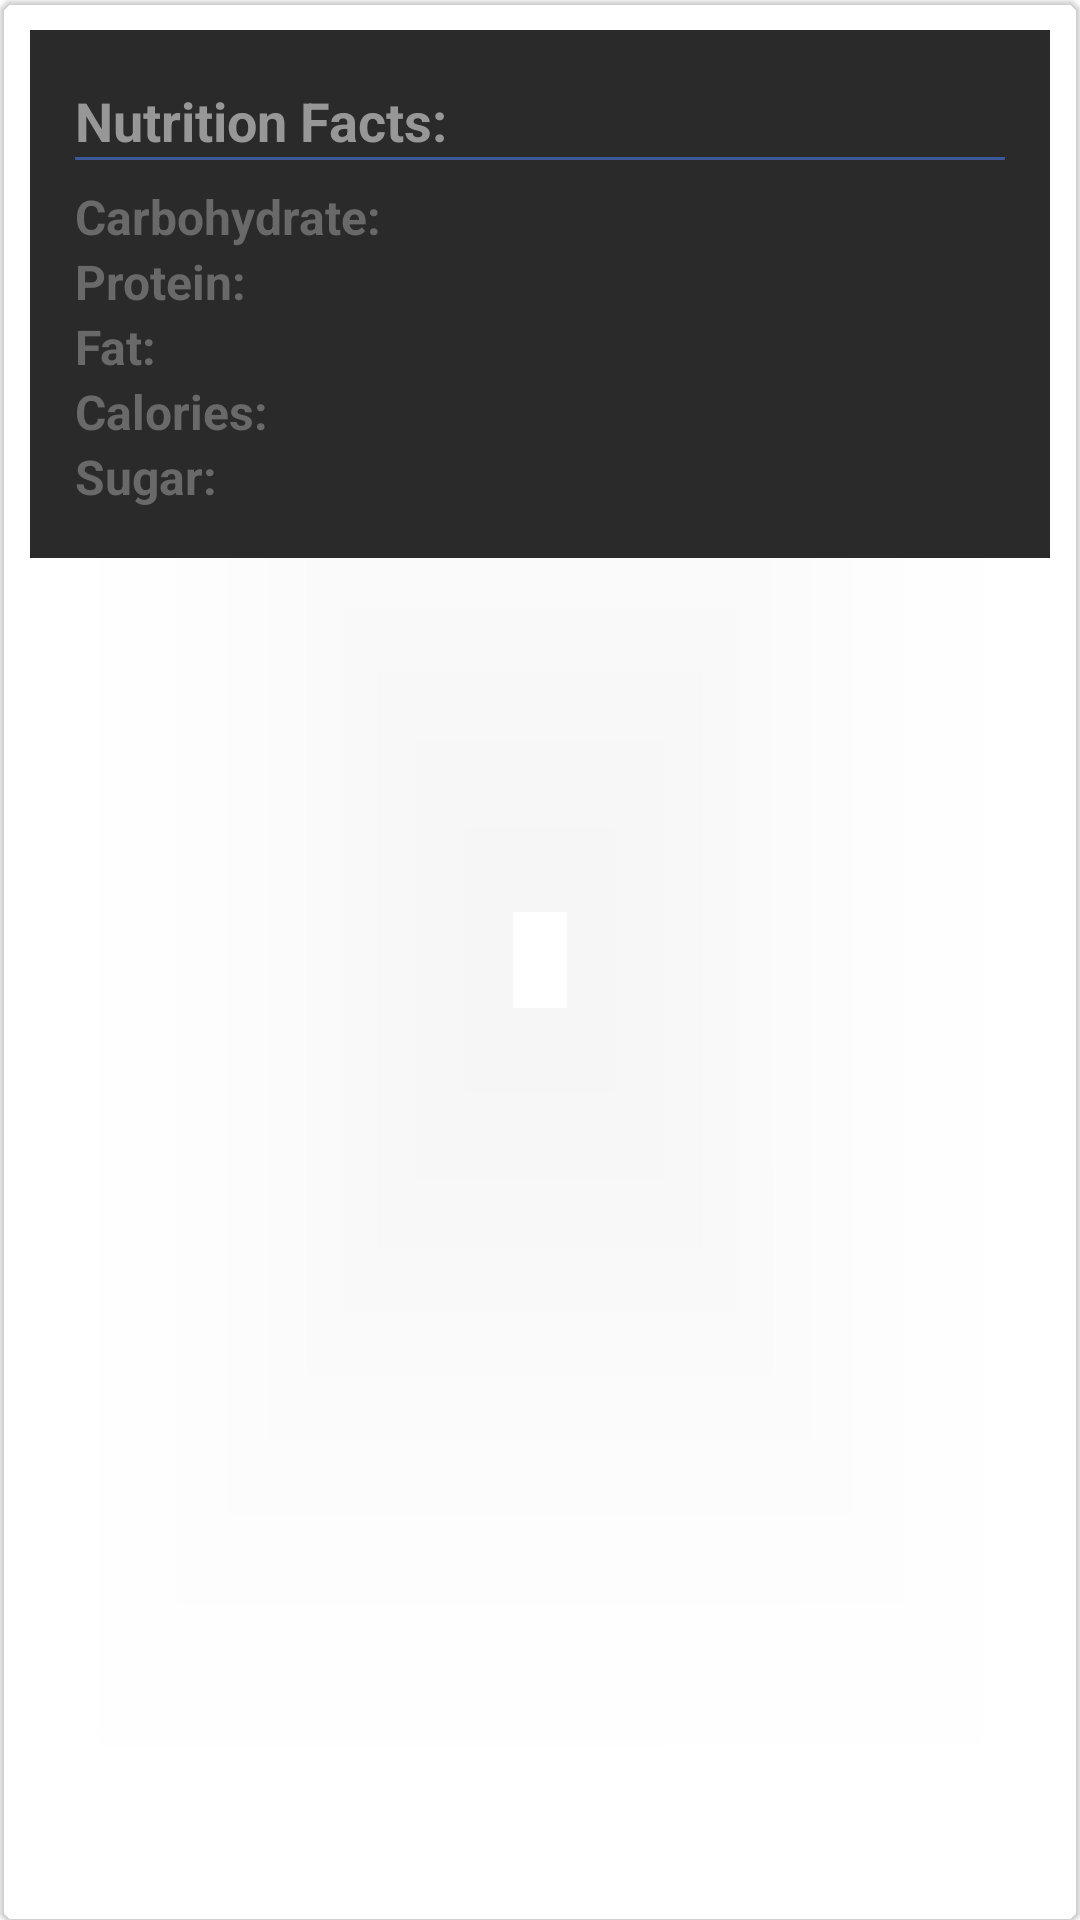

Android layout source for this screen:
<!-- AndroidManifest.xml: application theme Theme.HiltMVVMApp -->
<!-- res/layout/fruits_list_item.xml -->
<?xml version="1.0" encoding="utf-8"?>
<com.google.android.material.card.MaterialCardView xmlns:android="http://schemas.android.com/apk/res/android"
    xmlns:app="http://schemas.android.com/apk/res-auto"
    xmlns:tools="http://schemas.android.com/tools"
    android:layout_width="match_parent"
    android:layout_height="wrap_content"
    android:layout_marginTop="10dp"
    app:cardCornerRadius="5dp"
    app:cardBackgroundColor="@color/transparent">

    <androidx.constraintlayout.widget.ConstraintLayout
        android:id="@+id/list_wrap"
        android:layout_width="match_parent"
        android:layout_height="wrap_content"
        android:orientation="vertical"
        android:padding="15dp"
        android:layout_margin="10dp"
        app:cardElevation="1dp"
        android:background="@color/black_effective">

        <TextView
            android:id="@+id/txt_nutrition_facts"
            android:layout_width="wrap_content"
            android:layout_height="wrap_content"
            android:layout_marginVertical="3dp"
            android:text="@string/nutrition_facts"
            android:textAlignment="textStart"
            android:textColor="@color/semi_gray"
            android:textSize="18sp"
            android:textStyle="bold"
            app:layout_constraintStart_toStartOf="parent"
            app:layout_constraintTop_toTopOf="parent" />

        <TextView
            android:id="@+id/txt_fruit_name"
            android:layout_width="0dp"
            android:layout_height="wrap_content"
            android:textAlignment="textStart"
            android:textColor="#FF9800"
            android:layout_marginBottom="5dp"
            android:textSize="22sp"
            tools:text="Fruit Name"
            android:layout_marginStart="10dp"
            app:layout_constraintTop_toTopOf="@id/txt_nutrition_facts"
            app:layout_constraintStart_toEndOf="@id/txt_nutrition_facts"
            app:layout_constraintBottom_toBottomOf="@id/txt_nutrition_facts"/>

        <View
            android:id="@+id/divider"
            android:layout_width="400dp"
            android:layout_height="1dp"
            android:layout_marginHorizontal="10dp"
            android:background="@color/fb"
            tools:layout_editor_absoluteX="1dp"
            app:layout_constraintStart_toStartOf="parent"
            app:layout_constraintTop_toBottomOf="@id/txt_nutrition_facts"
            app:layout_constraintEnd_toEndOf="parent" />

        <TextView
            android:id="@+id/txt_carb"
            android:layout_width="wrap_content"
            android:layout_height="wrap_content"
            android:textAlignment="textStart"
            android:textColor="@color/dark_gray"
            android:layout_marginTop="8dp"
            android:textSize="16sp"
            android:textStyle="bold"
            android:text="@string/carbohydrate"
            app:layout_constraintTop_toBottomOf="@id/divider"
            app:layout_constraintStart_toStartOf="parent"/>

        <TextView
            android:id="@+id/txt_carb_value"
            android:layout_width="0dp"
            android:layout_height="wrap_content"
            android:textAlignment="textStart"
            android:textColor="@color/semi_gray"
            android:textSize="18sp"
            tools:text="Carbohydrate Value: "
            android:layout_marginStart="10dp"
            app:layout_constraintTop_toTopOf="@id/txt_carb"
            app:layout_constraintStart_toEndOf="@id/txt_carb"
            app:layout_constraintBottom_toBottomOf="@id/txt_carb"/>

        <TextView
            android:id="@+id/txt_protein"
            android:layout_width="wrap_content"
            android:layout_height="wrap_content"
            android:textAlignment="textStart"
            android:textColor="@color/dark_gray"
            android:textSize="16sp"
            android:textStyle="bold"
            android:text="@string/protein"
            app:layout_constraintTop_toBottomOf="@id/txt_carb"
            app:layout_constraintStart_toStartOf="parent"/>

        <TextView
            android:id="@+id/txt_protein_value"
            android:layout_width="0dp"
            android:layout_height="wrap_content"
            android:textAlignment="textStart"
            android:textColor="@color/semi_gray"
            android:textSize="18sp"
            tools:text="Protein Value: "
            app:layout_constraintTop_toTopOf="@id/txt_protein"
            app:layout_constraintStart_toEndOf="@id/txt_protein"
            app:layout_constraintBottom_toBottomOf="@id/txt_protein"/>

        <TextView
            android:id="@+id/txt_fat"
            android:layout_width="wrap_content"
            android:layout_height="wrap_content"
            android:textAlignment="textStart"
            android:textColor="@color/dark_gray"
            android:textSize="16sp"
            android:textStyle="bold"
            android:text="@string/fat"
            app:layout_constraintTop_toBottomOf="@id/txt_protein"
            app:layout_constraintStart_toStartOf="parent"/>

        <TextView
            android:id="@+id/txt_fat_value"
            android:layout_width="0dp"
            android:layout_height="wrap_content"
            android:textAlignment="textStart"
            android:textColor="@color/semi_gray"
            android:textSize="18sp"
            tools:text="Fat Value: "
            app:layout_constraintTop_toTopOf="@id/txt_fat"
            app:layout_constraintStart_toEndOf="@id/txt_fat"
            app:layout_constraintBottom_toBottomOf="@id/txt_fat"/>

        <TextView
            android:id="@+id/txt_calories"
            android:layout_width="wrap_content"
            android:layout_height="wrap_content"
            android:textAlignment="textStart"
            android:textColor="@color/dark_gray"
            android:textSize="16sp"
            android:textStyle="bold"
            android:text="@string/calories"
            app:layout_constraintTop_toBottomOf="@id/txt_fat"
            app:layout_constraintStart_toStartOf="parent"/>

        <TextView
            android:id="@+id/txt_calories_value"
            android:layout_width="0dp"
            android:layout_height="wrap_content"
            android:textAlignment="textStart"
            android:textColor="@color/semi_gray"
            android:textSize="18sp"
            tools:text="Calorie Value: "
            android:layout_marginStart="10dp"
            app:layout_constraintTop_toTopOf="@id/txt_calories"
            app:layout_constraintStart_toEndOf="@id/txt_calories"
            app:layout_constraintBottom_toBottomOf="@id/txt_calories"/>

        <TextView
            android:id="@+id/txt_sugar"
            android:layout_width="wrap_content"
            android:layout_height="wrap_content"
            android:textAlignment="textStart"
            android:textColor="@color/dark_gray"
            android:textSize="16sp"
            android:textStyle="bold"
            android:text="@string/sugar"
            app:layout_constraintTop_toBottomOf="@id/txt_calories"
            app:layout_constraintStart_toStartOf="parent"/>

        <TextView
            android:id="@+id/txt_sugar_value"
            android:layout_width="0dp"
            android:layout_height="wrap_content"
            android:textAlignment="textStart"
            android:textColor="@color/semi_gray"
            android:textSize="18sp"
            tools:text="Sugar Value: "
            android:layout_marginStart="10dp"
            app:layout_constraintTop_toTopOf="@id/txt_sugar"
            app:layout_constraintStart_toEndOf="@id/txt_sugar"
            app:layout_constraintBottom_toBottomOf="@id/txt_sugar" />

    </androidx.constraintlayout.widget.ConstraintLayout>

</com.google.android.material.card.MaterialCardView>
<!-- resources referenced by this layout -->
<resources>
  <color name="black_effective">#2a2a2a</color>
  <color name="dark_gray">#696969</color>
  <color name="fb">#3b5998</color>
  <color name="semi_gray">#979797</color>
  <color name="transparent">#00000000</color>
  <string name="calories">Calories:</string>
  <string name="carbohydrate">Carbohydrate:</string>
  <string name="fat">Fat:  </string>
  <string name="nutrition_facts">Nutrition Facts:</string>
  <string name="protein">Protein:</string>
  <string name="sugar">Sugar:</string>
  <style name="Theme.HiltMVVMApp" parent="Theme.MaterialComponents.DayNight.DarkActionBar">
          
          <item name="colorPrimary">@color/purple_500</item>
          <item name="colorPrimaryVariant">@color/purple_700</item>
          <item name="colorOnPrimary">@color/white</item>
          
          <item name="colorSecondary">@color/teal_200</item>
          <item name="colorSecondaryVariant">@color/teal_700</item>
          <item name="colorOnSecondary">@color/black</item>
          
          <item name="android:statusBarColor" tools:targetApi="l">?attr/colorPrimaryVariant</item>
          
      </style>
  <color name="purple_500">#FF6200EE</color>
  <color name="purple_700">#FF3700B3</color>
  <color name="white">#FFFFFFFF</color>
  <color name="teal_200">#FF03DAC5</color>
  <color name="teal_700">#FF018786</color>
  <color name="black">#FF000000</color>
</resources>
